15-way image classification set "dataset" from GitHub (Madhanraj-6534/crop-disease-prediction); label vocabulary: apple apple scab, apple healthy, corn common rust, corn healthy, corn northern leaf blight, pepper bacterial spot, pepper healthy, potato early blight, potato healthy, potato late blight, tomato early blight, tomato healthy, tomato late blight, tomato leaf mold, tomato septoria leaf spot.

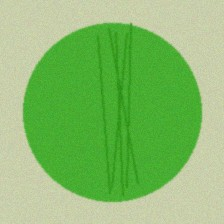
Label: pepper healthy

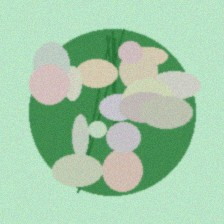
Label: tomato septoria leaf spot

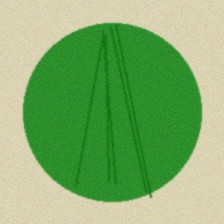
Label: potato healthy

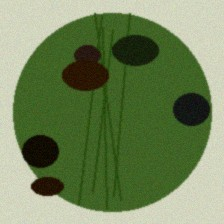
Label: tomato late blight

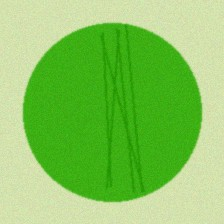
Label: corn healthy

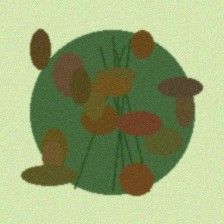
Label: tomato leaf mold
